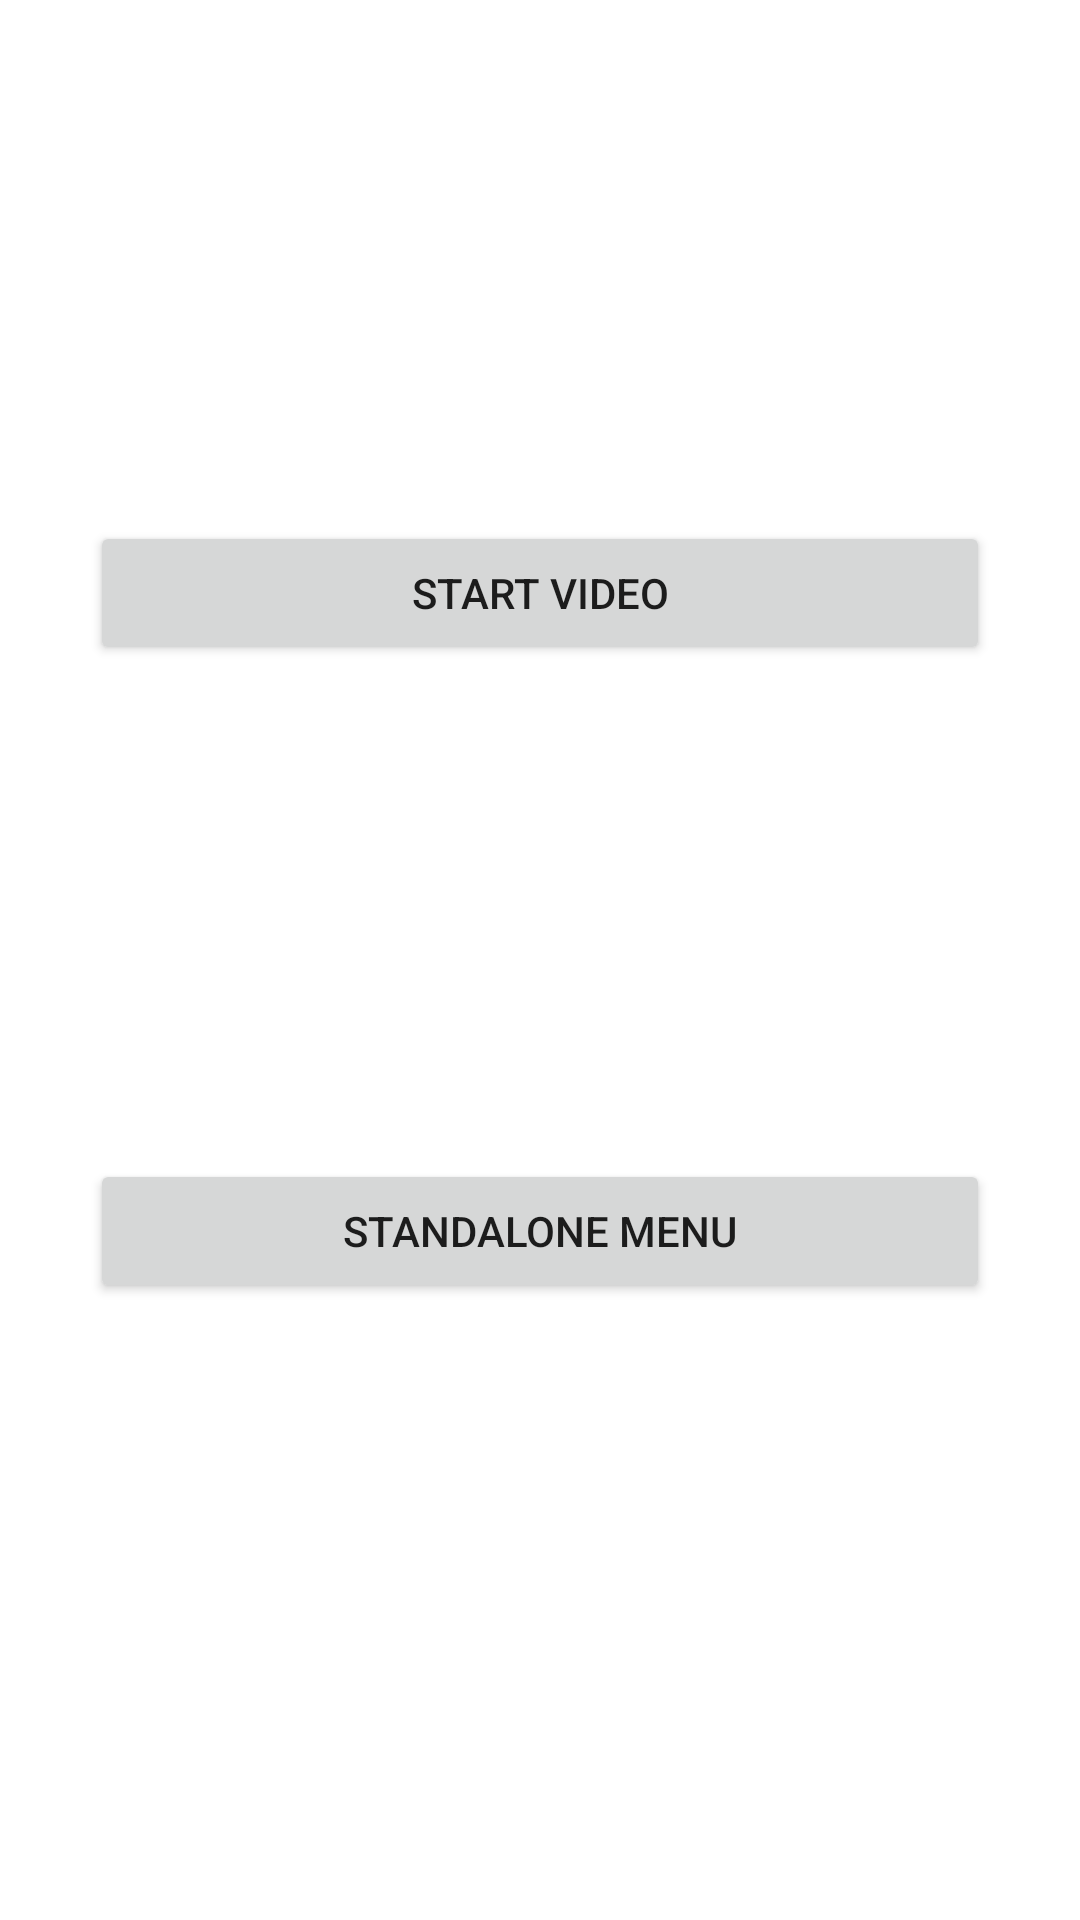

Produce the Android XML layout that renders to this screen, including the resource entries it uses.
<!-- AndroidManifest.xml: application theme Theme.YoutubeApp -->
<!-- res/layout/activity_main.xml -->
<?xml version="1.0" encoding="utf-8"?>
<androidx.constraintlayout.widget.ConstraintLayout xmlns:android="http://schemas.android.com/apk/res/android"
    xmlns:app="http://schemas.android.com/apk/res-auto"
    xmlns:tools="http://schemas.android.com/tools"
    android:layout_width="match_parent"
    android:layout_height="match_parent"
    tools:context=".MainActivity">

    <Button
        android:id="@+id/btnStandaloneMenu"
        android:layout_width="match_parent"
        android:layout_height="wrap_content"
        android:layout_margin="30dp"
        android:text="standalone menu"
        app:layout_constraintBottom_toBottomOf="parent"
        app:layout_constraintEnd_toEndOf="parent"
        app:layout_constraintLeft_toLeftOf="parent"
        app:layout_constraintRight_toRightOf="parent"
        app:layout_constraintStart_toStartOf="parent"
        app:layout_constraintTop_toTopOf="parent"
        app:layout_constraintVertical_bias="0.67" />

    <Button
        android:id="@+id/btnStartVideo1"
        android:layout_width="0dp"
        android:layout_height="wrap_content"
        android:layout_margin="30dp"
        android:text="start Video"
        app:layout_constraintBottom_toBottomOf="parent"
        app:layout_constraintEnd_toEndOf="parent"
        app:layout_constraintLeft_toLeftOf="parent"
        app:layout_constraintRight_toRightOf="parent"
        app:layout_constraintStart_toStartOf="parent"
        app:layout_constraintTop_toTopOf="parent"
        app:layout_constraintVertical_bias="0.27" />

</androidx.constraintlayout.widget.ConstraintLayout>
<!-- resources referenced by this layout -->
<resources>
  <style name="Theme.YoutubeApp" parent="Theme.MaterialComponents.DayNight.DarkActionBar">
          
          <item name="colorPrimary">@color/purple_500</item>
          <item name="colorPrimaryVariant">@color/purple_700</item>
          <item name="colorOnPrimary">@color/white</item>
          
          <item name="colorSecondary">@color/teal_200</item>
          <item name="colorSecondaryVariant">@color/teal_700</item>
          <item name="colorOnSecondary">@color/black</item>
          
          <item name="android:statusBarColor" tools:targetApi="l">?attr/colorPrimaryVariant</item>
          
      </style>
  <!-- not gathered from this repository: default colours our renderer supplied (Android Studio template values) -->
  <color name="purple_500">#FF6200EE</color>
  <color name="purple_700">#FF3700B3</color>
  <color name="teal_200">#FF03DAC5</color>
  <color name="teal_700">#FF018786</color>
  <color name="black">#FF000000</color>
  <color name="white">#FFFFFFFF</color>
</resources>
